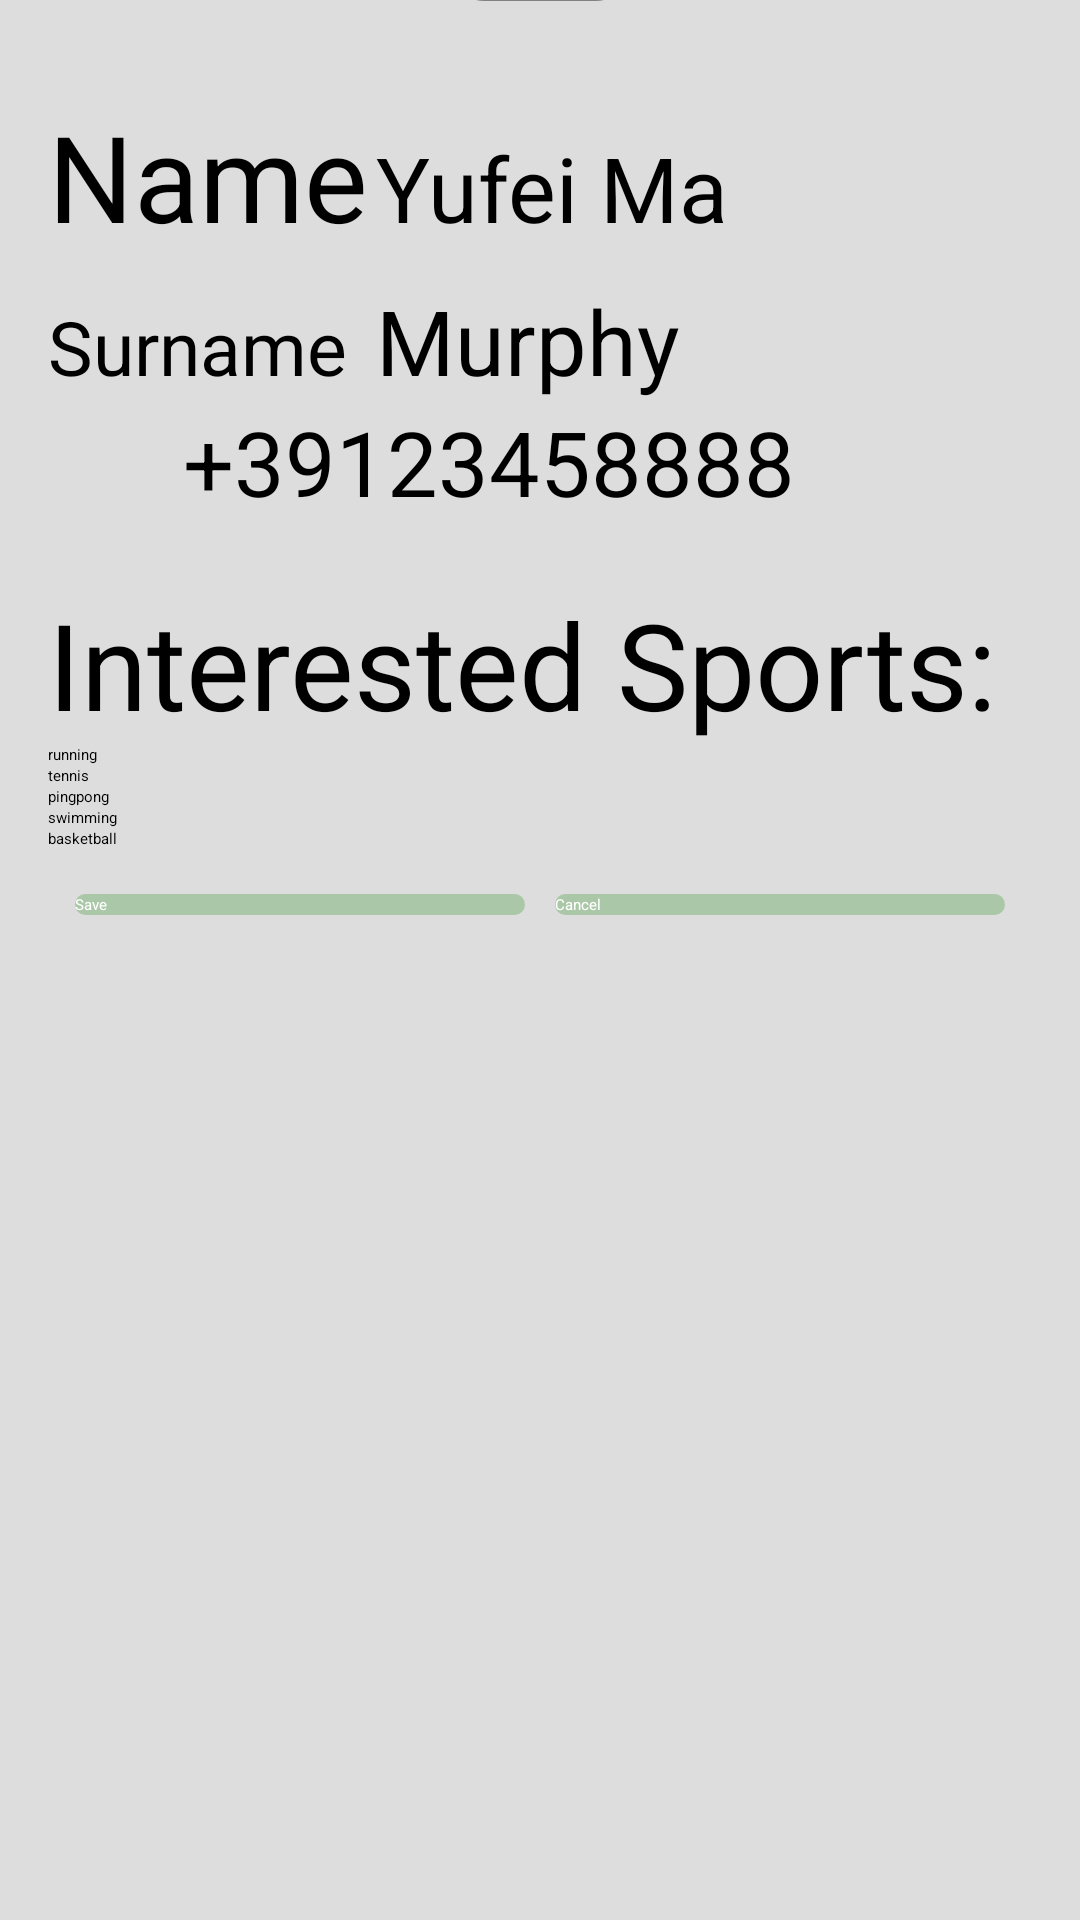

Write the Android layout XML for this screen, with the resource values it uses.
<!-- AndroidManifest.xml: application theme AppTheme.NoActionBar -->
<!-- res/layout/fragment_profile_edit.xml -->
<?xml version="1.0" encoding="utf-8"?>
<ScrollView
    xmlns:android="http://schemas.android.com/apk/res/android"
    xmlns:app="http://schemas.android.com/apk/res-auto"
    xmlns:tools="http://schemas.android.com/tools"
    android:layout_width="fill_parent"
    android:layout_height="fill_parent"
    android:background="#dddddd"

    tools:context=".EditProfileFragment">

    <LinearLayout
        android:layout_width="match_parent"
        android:layout_height="wrap_content"
        android:orientation="vertical"
        >
        <androidx.constraintlayout.widget.ConstraintLayout
            android:layout_width="match_parent"
            android:layout_height="0dp"
            android:layout_weight="1"
            android:layout_marginHorizontal="16dp"
            >

            <ImageView
                android:id="@+id/imageViewE"
                android:layout_width="wrap_content"
                android:layout_height="0dp"
                android:layout_marginTop="16dp"
                android:background="#DCDCDC"
                android:contentDescription="@string/user_profile"
                app:layout_constraintEnd_toEndOf="parent"
                app:layout_constraintHorizontal_bias="0.0"
                app:layout_constraintStart_toStartOf="parent"
                app:layout_constraintTop_toTopOf="parent"
                app:srcCompat="@drawable/user_profile" />

            <ImageButton
                android:id="@+id/imgbtn"
                android:layout_width="60dp"
                android:layout_height="60dp"
                android:layout_marginBottom="16dp"
                app:layout_constraintBottom_toBottomOf="@+id/imageViewE"
                app:layout_constraintEnd_toEndOf="parent"
                app:layout_constraintStart_toStartOf="parent"
                app:srcCompat="@drawable/ic_camera"
                android:contentDescription="camera"
                android:background="@drawable/img_btn_border"
                />
        </androidx.constraintlayout.widget.ConstraintLayout>


        <androidx.constraintlayout.widget.ConstraintLayout
            android:layout_width="match_parent"
            android:layout_height="0dp"
            android:layout_marginHorizontal="16dp"
            android:layout_weight="2">

            
            <LinearLayout
                android:id="@+id/layoutName"
                android:layout_width="match_parent"
                android:layout_height="wrap_content"
                app:layout_constraintEnd_toEndOf="parent"
                app:layout_constraintStart_toStartOf="parent"
                app:layout_constraintTop_toTopOf="parent"
                android:layout_marginTop="16dp">
                <TextView
                    android:layout_width="0dp"
                    android:layout_height="wrap_content"
                    android:layout_weight="1"
                    android:text="Name"
                    android:textColor="#000000"
                    android:textSize="40sp" />

                <EditText
                    android:id="@+id/ed_name"
                    android:layout_width="0dp"
                    android:layout_height="wrap_content"
                    android:layout_weight="2"
                    android:selectAllOnFocus="true"
                    android:inputType="textPersonName"
                    android:hint="Name"
                    android:text="@string/full_name"
                    android:textSize="30sp" />

            </LinearLayout>

            
            <LinearLayout
                android:id="@+id/layoutNick"
                android:layout_width="match_parent"
                android:layout_height="wrap_content"
                android:layout_marginTop="8dp"
                app:layout_constraintEnd_toEndOf="parent"
                app:layout_constraintStart_toStartOf="parent"
                app:layout_constraintTop_toBottomOf="@+id/layoutName"

                >
                <TextView
                    android:layout_width="0dp"
                    android:layout_height="wrap_content"
                    android:layout_weight="1"
                    android:text="Surname"
                    android:textColor="#000000"
                    android:textSize="25sp" />
                <EditText
                    android:id="@+id/ed_surname"
                    android:layout_width="0dp"
                    android:layout_height="wrap_content"
                    android:layout_weight="2"
                    android:selectAllOnFocus="true"
                    android:inputType="textPersonName"
                    android:hint="Surname"
                    android:text="@string/nickname"
                    android:textSize="30sp" />

            </LinearLayout>


            <LinearLayout
                android:id="@+id/linearLayoutPhone"
                android:layout_width="match_parent"
                android:layout_height="wrap_content"
                app:layout_constraintEnd_toEndOf="parent"
                app:layout_constraintStart_toStartOf="parent"
                tools:layout_editor_absoluteY="309dp"
                app:layout_constraintTop_toBottomOf="@+id/layoutNick">

                <ImageView
                    android:layout_width="45dp"
                    android:layout_height="45dp"
                    android:contentDescription="phone"
                    android:src="@drawable/ic_phone" />

                <EditText
                    android:id="@+id/ed_phone"
                    android:layout_width="285dp"
                    android:layout_height="wrap_content"
                    android:hint="phone"
                    android:inputType="phone"
                    android:selectAllOnFocus="true"
                    android:text="@string/phone"
                    android:textColor="#000000"
                    android:textSize="30sp" />

            </LinearLayout>

            <LinearLayout
                android:id="@+id/layoutJob"
                android:layout_width="match_parent"
                android:layout_height="wrap_content"
                android:layout_marginTop="16dp"
                app:layout_constraintEnd_toEndOf="parent"
                app:layout_constraintStart_toStartOf="parent"
                app:layout_constraintTop_toBottomOf="@+id/linearLayoutPhone"

                >
                <TextView
                    android:layout_width="0dp"
                    android:layout_height="wrap_content"
                    android:layout_weight="1"
                    android:text="Interested Sports:"
                    android:textColor="#000000"
                    android:textSize="40sp" />
            </LinearLayout>
            <LinearLayout
                android:id="@+id/selectiveSport"
                android:layout_width="match_parent"
                android:layout_height="0dp"
                app:layout_constraintEnd_toEndOf="parent"
                app:layout_constraintStart_toStartOf="parent"
                app:layout_constraintTop_toBottomOf="@+id/layoutJob"
                android:orientation="vertical">

                <androidx.appcompat.widget.AppCompatButton
                    android:id="@+id/btrunning"
                    android:layout_width="match_parent"
                    android:layout_height="wrap_content"
                    android:text="running"
                    android:background="@color/lighter_toolbar_color"
                     />

                <androidx.appcompat.widget.AppCompatButton
                    android:id="@+id/bttennis"
                    android:layout_width="match_parent"
                    android:layout_height="wrap_content"
                    android:text="tennis"
                    android:background="@color/lighter_toolbar_color"
                     />

                <androidx.appcompat.widget.AppCompatButton
                    android:id="@+id/btpingpong"
                    android:layout_width="match_parent"
                    android:layout_height="wrap_content"
                    android:background="@color/lighter_toolbar_color"
                    android:text="pingpong"
                     />
                <androidx.appcompat.widget.AppCompatButton
                    android:id="@+id/btswimming"
                    android:layout_width="match_parent"
                    android:layout_height="wrap_content"
                    android:text="swimming"
                    android:background="@color/lighter_toolbar_color"
                     />

                <androidx.appcompat.widget.AppCompatButton
                    android:id="@+id/btbasketball"
                    android:layout_width="match_parent"
                    android:layout_height="wrap_content"
                    android:text="basketball"
                    android:background="@color/lighter_toolbar_color"
                     />

            </LinearLayout>

            <LinearLayout
                android:layout_width="match_parent"
                android:layout_height="wrap_content"
                app:layout_constraintTop_toBottomOf="@id/selectiveSport"
                app:layout_constraintStart_toStartOf="parent"
                app:layout_constraintEnd_toEndOf="parent"
                android:gravity="center"
                android:layout_marginTop="15dp"
                >
                <androidx.appcompat.widget.AppCompatButton

                    android:id="@+id/btS"
                    android:layout_width="150dp"
                    android:layout_height="match_parent"
                    android:text="Save"
                    android:layout_gravity="center"
                    android:textColor="@android:color/white"
                    android:background="@drawable/rounded_corner"
                    android:layout_marginRight="5dp"
                    />

                <androidx.appcompat.widget.AppCompatButton
                    android:id="@+id/btC"
                    android:layout_width="150dp"
                    android:layout_height="match_parent"
                    android:textColor="@android:color/white"
                    android:background="@drawable/rounded_corner"
                    android:text="Cancel"
                    android:layout_marginLeft="5dp"

                    />
            </LinearLayout>



        </androidx.constraintlayout.widget.ConstraintLayout>

    </LinearLayout>

</ScrollView>
<!-- resources referenced by this layout -->
<resources>
  <!-- drawable img_btn_border (drawable) -->
  <?xml version="1.0" encoding="utf-8"?>
  <layer-list xmlns:android="http://schemas.android.com/apk/res/android">
      <item>
          <shape>
              <stroke
                  android:color="#808080"
                  android:width="3dp"/>
              <corners android:radius="10dp"/>
          </shape>
      </item>
  </layer-list>
  <!-- drawable rounded_corner (drawable) -->
  <?xml version="1.0" encoding="utf-8"?>
  
  
      <shape xmlns:android="http://schemas.android.com/apk/res/android">
          <corners  android:radius="50dp"/>
          <solid android:color="@color/button_color"></solid>
      </shape>
  <string name="full_name">Yufei Ma</string>
  <string name="nickname">Murphy</string>
  <string name="phone">+39123458888</string>
  <string name="user_profile">user_profile</string>
  <color name="button_color">#AAC8A7</color>
</resources>
